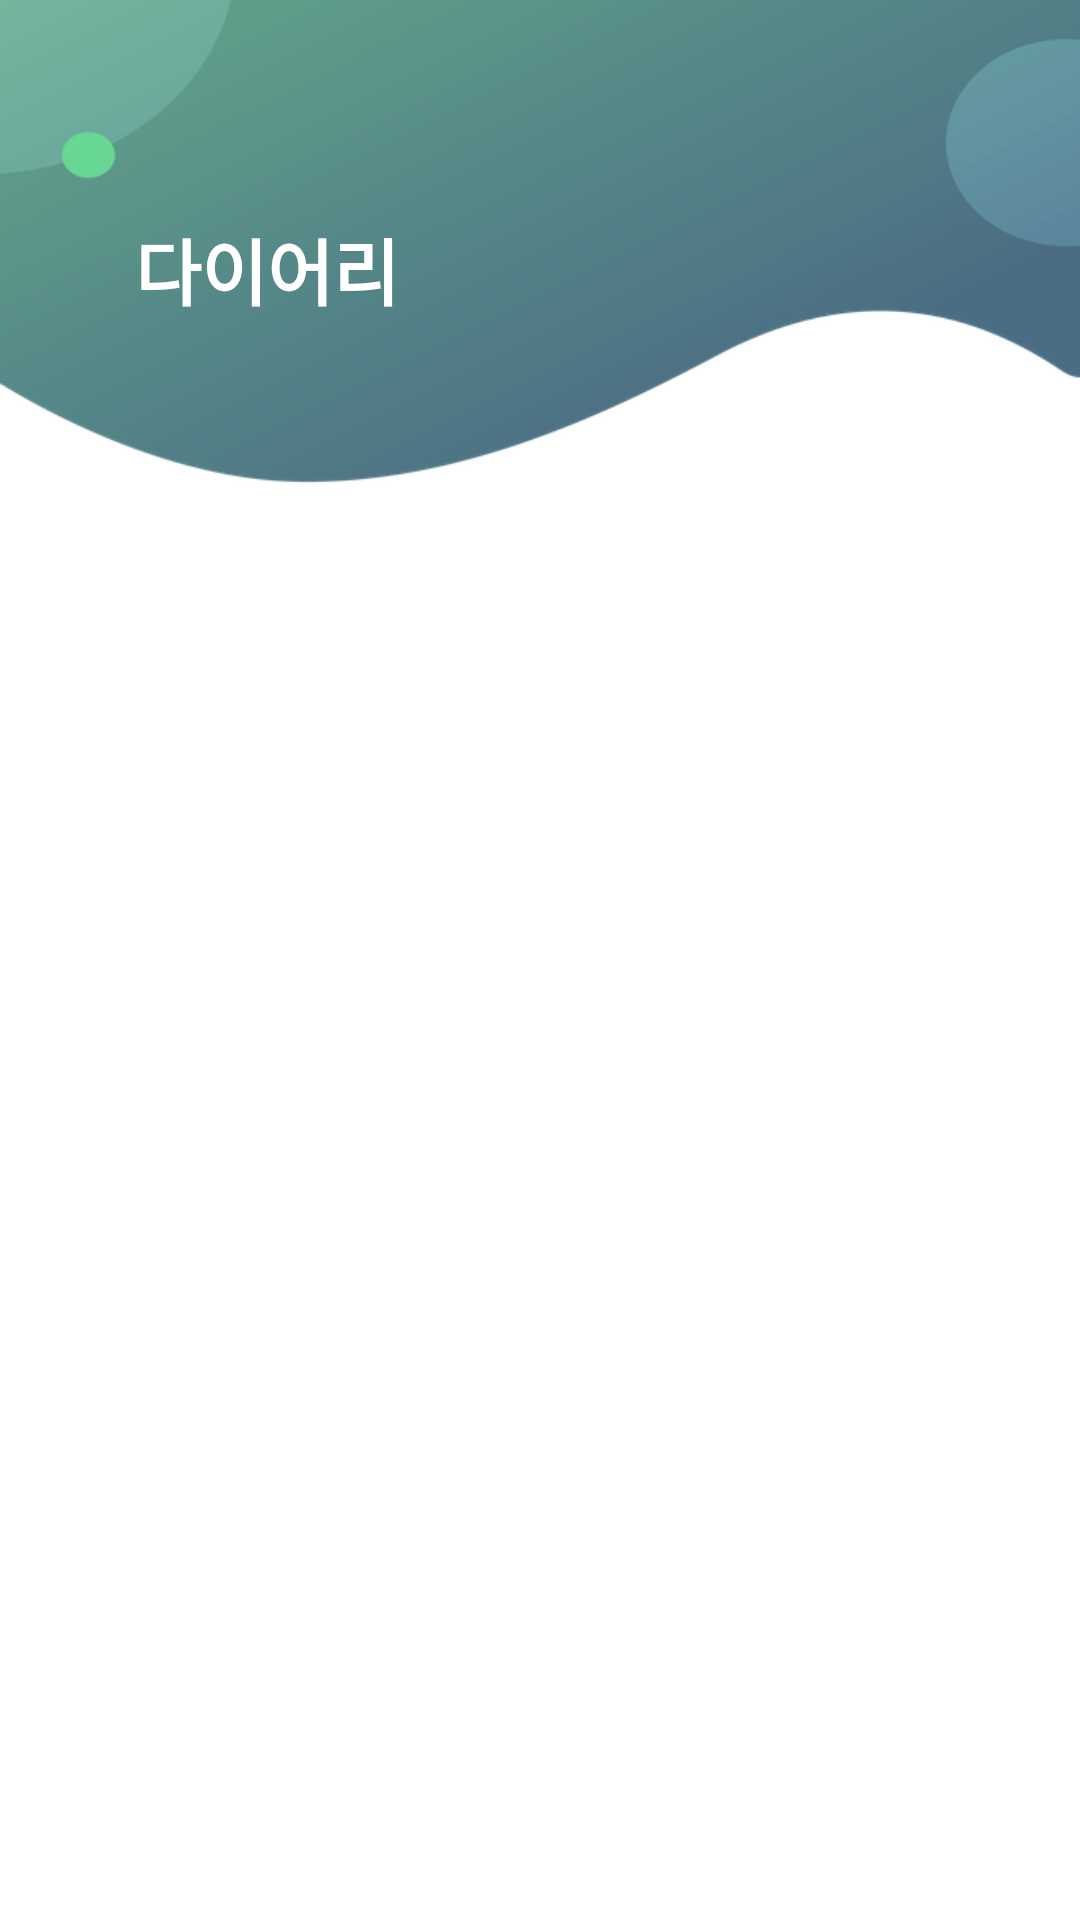

Here is an Android app screen rendered from its layout file. Give the layout XML and the strings, colors and styles it references.
<!-- AndroidManifest.xml: application theme Theme.Dailygreen_app -->
<!-- res/layout/fragment_diary.xml -->
<?xml version="1.0" encoding="utf-8"?>
<androidx.constraintlayout.widget.ConstraintLayout xmlns:android="http://schemas.android.com/apk/res/android"
    xmlns:app="http://schemas.android.com/apk/res-auto"
    xmlns:tools="http://schemas.android.com/tools"
    android:layout_width="match_parent"
    android:layout_height="match_parent"
    android:background="@drawable/background_home">

    <TextView
        android:id="@+id/textView3"
        android:layout_width="wrap_content"
        android:layout_height="wrap_content"
        android:layout_marginStart="45dp"
        android:layout_marginTop="72dp"
        android:text="다이어리"
        android:textColor="@color/white"
        android:textSize="24sp"
        android:textStyle="bold"
        app:layout_constraintStart_toStartOf="parent"
        app:layout_constraintTop_toTopOf="parent" />

    <androidx.core.widget.NestedScrollView
        android:layout_width="0dp"
        android:layout_height="0dp"
        android:layout_marginTop="8dp"
        android:fillViewport="true"
        app:layout_constraintBottom_toBottomOf="parent"
        app:layout_constraintEnd_toEndOf="parent"
        app:layout_constraintStart_toStartOf="parent"
        app:layout_constraintTop_toBottomOf="@+id/textView3">

        <LinearLayout
            android:layout_width="match_parent"
            android:layout_height="wrap_content"
            android:gravity="center_horizontal"
            android:orientation="vertical">

            <androidx.recyclerview.widget.RecyclerView
                android:id="@+id/recyclerview_diary_home"
                android:layout_width="match_parent"
                android:layout_height="wrap_content"
                android:layout_gravity="clip_horizontal"
                android:layout_marginLeft="30dp"
                android:layout_marginRight="30dp" />
        </LinearLayout>
    </androidx.core.widget.NestedScrollView>

</androidx.constraintlayout.widget.ConstraintLayout>
<!-- resources referenced by this layout -->
<resources>
  <color name="white">#FFFFFFFF</color>
  <!-- drawable background_home: png bitmap (drawable-v24, 90731 bytes) -->
  <style name="Theme.Dailygreen_app" parent="Theme.MaterialComponents.DayNight.NoActionBar">
          
          <item name="colorPrimary">#507486</item>
          <item name="colorPrimaryVariant">#507486</item>
          <item name="colorOnPrimary">@color/white</item>
          
          <item name="colorSecondary">@color/teal_200</item>
          <item name="colorSecondaryVariant">@color/teal_700</item>
          <item name="colorOnSecondary">@color/black</item>
          
          <item name="android:statusBarColor" tools:targetApi="l">?attr/colorPrimaryVariant</item>
          
          <item name="android:timePickerStyle">@style/MyTimePickerTheme</item>
      </style>
  <color name="teal_200">#FF03DAC5</color>
  <color name="teal_700">#FF018786</color>
  <color name="black">#FF000000</color>
  <style name="MyTimePickerTheme" parent="android:Widget.Material.Light.TimePicker">
          <item name="android:timePickerMode">spinner</item>
      </style>
</resources>
